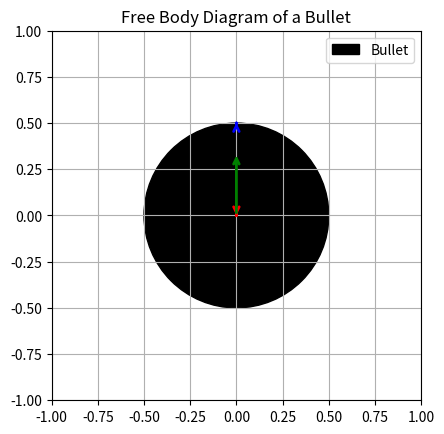

Write the Python code that produced this figure.
import matplotlib.pyplot as plt

# Constants for a 9mm bullet
m = 0.0075 # mass in kg
v0 = 350.0 # initial velocity in m/s
Cd = 0.3 # drag coefficient
A = 0.0000636 # cross-sectional area in m^2
rho = 1.225 # air density in kg/m^3
g = 9.81 # acceleration due to gravity in m/s^2

# Function to compute air resistance
def air_resistance(v):
    return 0.5 * Cd * A * rho * v**2

# Choose a time and compute the velocity and forces at that time
t = 1.0 # time in seconds
v = v0 - g*t # velocity at time t (ignoring air resistance for simplicity)
Fd = air_resistance(v) # drag force
Fg = m * g # gravitational force

# Create figure and axis
fig, ax = plt.subplots()

# Draw bullet as a circle
bullet = plt.Circle((0, 0), 0.5, color='black')
ax.add_artist(bullet)

# Draw forces
ax.annotate('', xy=(0, -Fg/1000), xytext=(0, 0), arrowprops=dict(arrowstyle='->', lw=2, color='red')) # Gravity
ax.annotate('', xy=(0, 0.5+Fd/1000), xytext=(0, 0.5), arrowprops=dict(arrowstyle='->', lw=2, color='blue')) # Air resistance

# Draw velocity
ax.annotate('', xy=(0, v/1000), xytext=(0, 0), arrowprops=dict(arrowstyle='->', lw=2, color='green')) # Velocity

# Set limits and labels
ax.set_xlim(-1, 1)
ax.set_ylim(-1, 1)
ax.set_aspect('equal')
plt.grid(True)
plt.legend(['Bullet', 'Gravity', 'Air resistance', 'Velocity'])

plt.title("Free Body Diagram of a Bullet")
plt.show()
